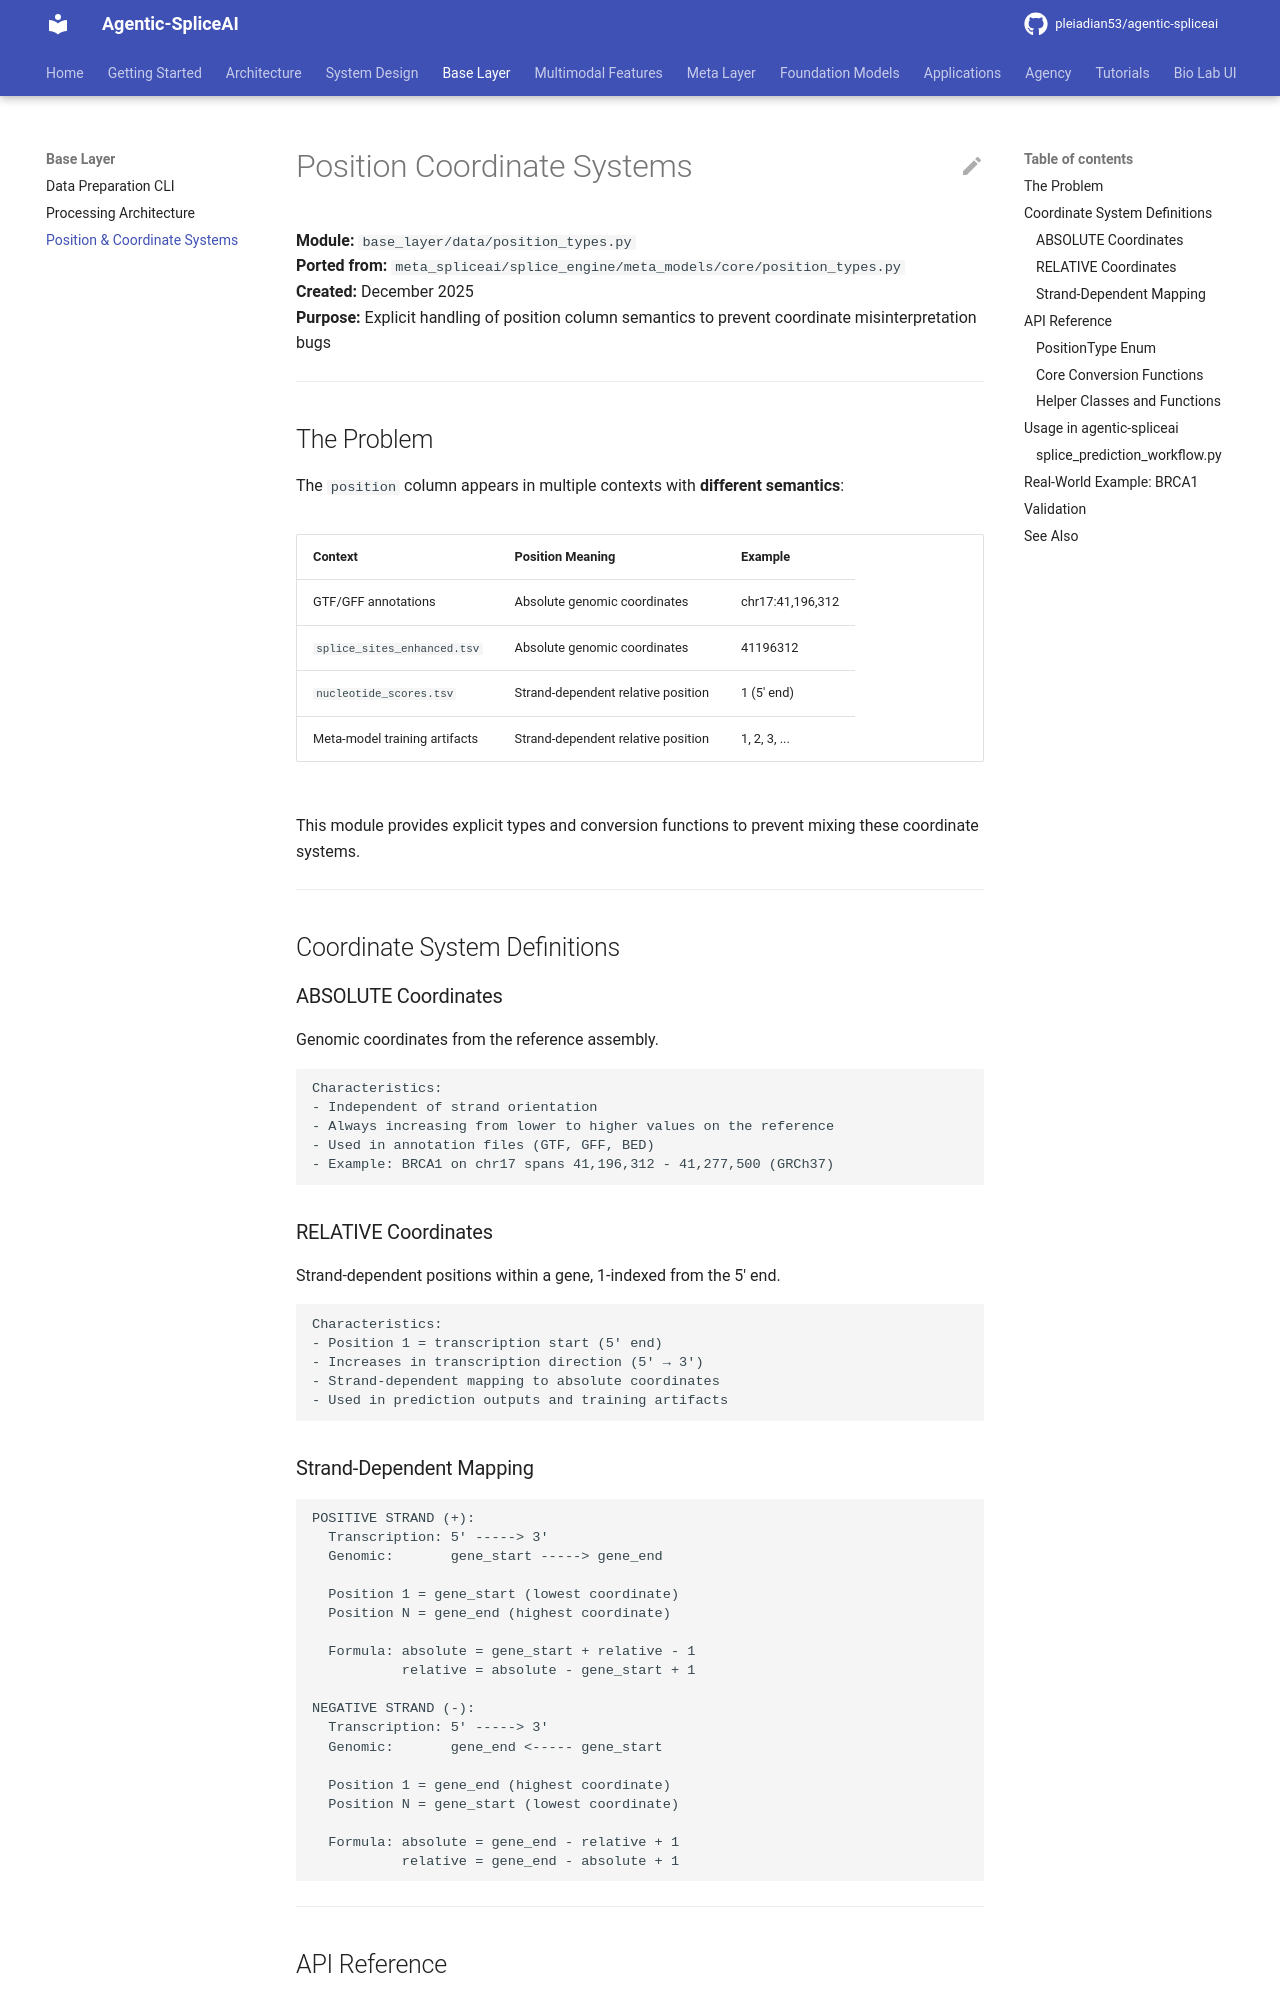

repository: pleiadian53/agentic-spliceai · page: base_layer/POSITION_COORDINATE_SYSTEMS/index.html · generator: mkdocs

# Position Coordinate Systems

**Module:** `base_layer/data/position_types.py`  
**Ported from:** `meta_spliceai/splice_engine/meta_models/core/position_types.py`  
**Created:** December 2025  
**Purpose:** Explicit handling of position column semantics to prevent coordinate misinterpretation bugs

---

## The Problem

The `position` column appears in multiple contexts with **different semantics**:

| Context | Position Meaning | Example |
|---------|-----------------|---------|
| GTF/GFF annotations | Absolute genomic coordinates | chr17:41,196,312 |
| `splice_sites_enhanced.tsv` | Absolute genomic coordinates | 41196312 |
| `nucleotide_scores.tsv` | Strand-dependent relative position | 1 (5' end) |
| Meta-model training artifacts | Strand-dependent relative position | 1, 2, 3, ... |

This module provides explicit types and conversion functions to prevent mixing these coordinate systems.

---

## Coordinate System Definitions

### ABSOLUTE Coordinates

Genomic coordinates from the reference assembly.

```
Characteristics:
- Independent of strand orientation
- Always increasing from lower to higher values on the reference
- Used in annotation files (GTF, GFF, BED)
- Example: BRCA1 on chr17 spans 41,196,312 - 41,277,500 (GRCh37)
```

### RELATIVE Coordinates

Strand-dependent positions within a gene, 1-indexed from the 5' end.

```
Characteristics:
- Position 1 = transcription start (5' end)
- Increases in transcription direction (5' → 3')
- Strand-dependent mapping to absolute coordinates
- Used in prediction outputs and training artifacts
```

### Strand-Dependent Mapping

```
POSITIVE STRAND (+):
  Transcription: 5' -----> 3'
  Genomic:       gene_start -----> gene_end
  
  Position 1 = gene_start (lowest coordinate)
  Position N = gene_end (highest coordinate)
  
  Formula: absolute = gene_start + relative - 1
           relative = absolute - gene_start + 1

NEGATIVE STRAND (-):
  Transcription: 5' -----> 3'
  Genomic:       gene_end <----- gene_start
  
  Position 1 = gene_end (highest coordinate)
  Position N = gene_start (lowest coordinate)
  
  Formula: absolute = gene_end - relative + 1
           relative = gene_end - absolute + 1
```

---

## API Reference
